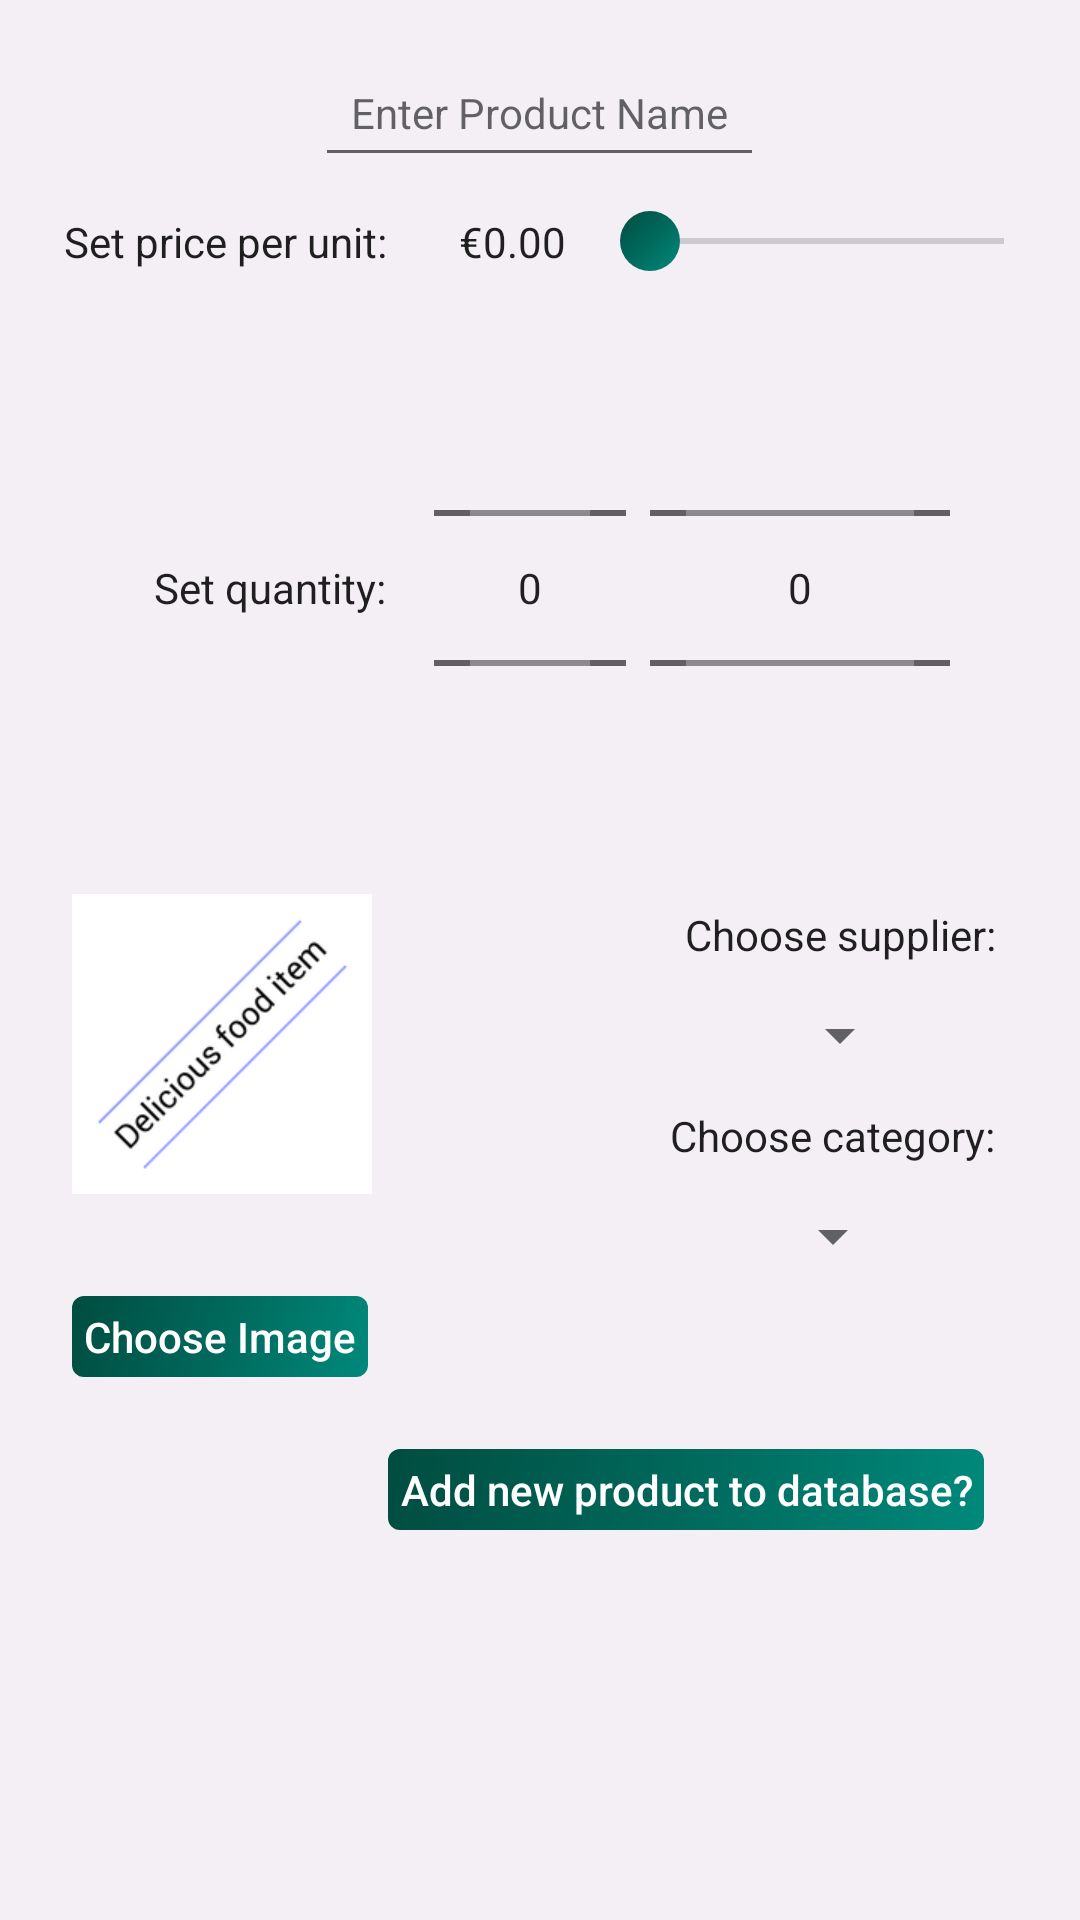

The Android layout XML behind this screen, and the referenced resources:
<!-- AndroidManifest.xml: application theme AppTheme -->
<!-- res/layout/activity_add_new_product.xml -->
<?xml version="1.0" encoding="utf-8"?>
<ScrollView
    android:layout_width="match_parent"
    android:layout_height="match_parent"
    android:fillViewport="true"
    android:descendantFocusability="beforeDescendants"
    android:padding="@dimen/activity_horizontal_margin"
    xmlns:android="http://schemas.android.com/apk/res/android"
    xmlns:tools="http://schemas.android.com/tools">

    <RelativeLayout
        xmlns:android="http://schemas.android.com/apk/res/android"
        xmlns:app="http://schemas.android.com/apk/res-auto"
        xmlns:tools="http://schemas.android.com/tools"
        android:layout_width="match_parent"
        android:layout_height="wrap_content"
        android:focusableInTouchMode="true"
        android:clickable="true"
        android:gravity="center_horizontal"
        tools:context="com.example.android.productmanager.AddNewProductActivity">

        <EditText
            style="@style/DetailViewStyle"
            android:id="@+id/name_edit_text"
            android:layout_width="wrap_content"
            android:layout_height="wrap_content"
            android:inputType="text"
            android:imeOptions="actionDone"
            android:maxLines="1"
            android:layout_alignParentTop="true"
            android:layout_centerHorizontal="true"
            android:hint="@string/enter_product_name"/>

        <LinearLayout
            android:id="@+id/set_price_layout"
            android:layout_width="match_parent"
            android:layout_height="wrap_content"
            android:layout_below="@id/name_edit_text"
            android:orientation="horizontal"
            android:gravity="center_horizontal">

            <TextView
                style="@style/DetailViewStyle"
                android:id="@+id/set_price"
                android:layout_width="wrap_content"
                android:layout_height="wrap_content"
                android:text="@string/set_price_text"/>

            <TextView
                style="@style/DetailViewStyle"
                android:id="@+id/price"
                android:layout_width="wrap_content"
                android:layout_height="wrap_content"
                android:text="@string/initial_price"/>

            <SeekBar
                android:id="@+id/price_setter"
                android:layout_width="150dp"
                android:layout_height="wrap_content"
                android:layout_gravity="center_vertical"
                android:progress="1"
                android:max="2500"
                android:thumb="@drawable/seekbar_thumb"/>

        </LinearLayout>

        <LinearLayout
            android:id="@+id/set_quantity_layout"
            android:layout_width="match_parent"
            android:layout_height="wrap_content"
            android:layout_below="@id/set_price_layout"
            android:orientation="horizontal"
            android:gravity="center_horizontal">

            <TextView
                style="@style/DetailViewStyle"
                android:id="@+id/set_quantity"
                android:layout_width="wrap_content"
                android:layout_height="match_parent"
                android:gravity="center_vertical"
                android:text="@string/set_quantity_text"/>

            <NumberPicker
                style="@style/DetailViewStyle"
                android:id="@+id/quantity_picker"
                android:layout_width="wrap_content"
                android:layout_height="match_parent"
                android:focusable="false"
                android:descendantFocusability="blocksDescendants"
                android:gravity="center_vertical"
                android:layout_margin="@dimen/list_item_view_padding"/>

            <NumberPicker
                style="@style/DetailViewStyle"
                android:id="@+id/unit_selector"
                android:layout_width="100dp"
                android:layout_height="match_parent"
                android:focusable="false"
                android:descendantFocusability="blocksDescendants"
                android:gravity="center_vertical"
                android:layout_margin="@dimen/list_item_view_padding"/>


        </LinearLayout>

        <LinearLayout
            android:id="@+id/set_supplier_layout"
            android:layout_width="wrap_content"
            android:layout_height="wrap_content"
            android:layout_below="@id/set_quantity_layout"
            android:layout_alignParentEnd="true"
            android:orientation="vertical"
            android:gravity="center_horizontal">

            <TextView
                style="@style/DetailViewStyle"
                android:id="@+id/set_supplier"
                android:layout_width="wrap_content"
                android:layout_height="wrap_content"
                android:text="@string/set_supplier_text"/>

            <Spinner
                android:id="@+id/supplier_selector"
                android:layout_width="wrap_content"
                android:layout_height="wrap_content"/>

        </LinearLayout>

        <LinearLayout
            android:id="@+id/set_category_layout"
            android:layout_width="wrap_content"
            android:layout_height="wrap_content"
            android:layout_below="@id/set_supplier_layout"
            android:layout_alignParentEnd="true"
            android:orientation="vertical"
            android:gravity="center_horizontal">

            <TextView
                style="@style/DetailViewStyle"
                android:id="@+id/set_category"
                android:layout_width="wrap_content"
                android:layout_height="wrap_content"
                android:text="@string/set_category_text"/>

            <Spinner
                android:id="@+id/category_selector"
                android:layout_width="wrap_content"
                android:layout_height="wrap_content"/>

        </LinearLayout>

        <TextView
            style="@style/DetailsButtonStyle"
            android:id="@+id/image_selector"
            android:layout_width="wrap_content"
            android:layout_height="wrap_content"
            android:layout_alignParentStart="true"
            android:layout_below="@id/set_category_layout"
            android:text="@string/choose_image"/>

        <TextView
            style="@style/DetailsButtonStyle"
            android:id="@+id/add_new_product"
            android:layout_width="wrap_content"
            android:layout_height="wrap_content"
            android:layout_alignParentEnd="true"
            android:layout_below="@id/image_selector"
            android:layout_margin="@dimen/activity_horizontal_margin"
            android:text="@string/add_new_product"/>

        <ImageView
            android:id="@+id/product_image"
            android:layout_below="@id/set_quantity_layout"
            android:layout_margin="@dimen/list_item_padding"
            android:src="@drawable/product_placeholder"
            android:contentDescription="@string/content_desc_product_img"
            style="@style/AddProductImageStyle"/>

    </RelativeLayout>
</ScrollView>
<!-- resources referenced by this layout -->
<resources>
  <dimen name="activity_horizontal_margin">16dp</dimen>
  <dimen name="list_item_padding">8dp</dimen>
  <dimen name="list_item_view_padding">4dp</dimen>
  <!-- drawable seekbar_thumb (drawable) -->
  <?xml version="1.0" encoding="utf-8"?>
  <shape xmlns:android="http://schemas.android.com/apk/res/android"
         android:shape="oval">
      <corners
          android:radius="12px"/>
      <size
          android:height="20dp"
          android:width="20dp"/>
      <gradient
          android:angle="135"
          android:centerColor="@color/button_centre_color"
          android:endColor="@color/button_end_color"
          android:startColor="@color/button_start_color"
          android:type="linear"/>
  
  </shape>
  <string name="add_new_product">Add new product to database?</string>
  <string name="choose_image">Choose Image</string>
  <string name="content_desc_product_img">Product Image</string>
  <string name="enter_product_name">Enter Product Name</string>
  <string name="initial_price">€0.00</string>
  <string name="set_category_text">Choose category:</string>
  <string name="set_price_text">Set price per unit:</string>
  <string name="set_quantity_text">Set quantity:</string>
  <string name="set_supplier_text">Choose supplier:</string>
  <style name="AddProductImageStyle">
          <item name="android:layout_width">@dimen/image_width_height</item>
          <item name="android:layout_height">@dimen/image_width_height</item>
          <item name="android:layout_margin">@dimen/activity_horizontal_margin</item>
      </style>
  <style name="DetailViewStyle">
          <item name="android:layout_width">wrap_content</item>
          <item name="android:layout_height">wrap_content</item>
          <item name="android:textAppearance">@android:style/TextAppearance.Material.Body1</item>
          <item name="android:padding">@dimen/detail_item_view_padding</item>
      </style>
  <style name="DetailsButtonStyle" parent="ListItemButtonStyle">
      </style>
  <style name="AppTheme" parent="Theme.AppCompat.Light.DarkActionBar">
          
          <item name="colorPrimary">@color/colorPrimary</item>
          <item name="colorPrimaryDark">@color/colorPrimaryDark</item>
          <item name="colorAccent">@color/colorAccent</item>
          <item name="android:colorBackground">@color/colorBackground</item>
          <item name="android:textAppearance">@style/StandardFontStyle</item>
      </style>
  <color name="button_centre_color">#00695C</color>
  <color name="button_end_color">#004D40</color>
  <color name="button_start_color">#00897B</color>
  <dimen name="image_width_height">100dp</dimen>
  <dimen name="detail_item_view_padding">12dp</dimen>
  <color name="colorPrimary">#163841</color>
  <color name="colorPrimaryDark">#1e2a59</color>
  <color name="colorAccent">#7d97d4</color>
  <color name="colorBackground">#F3EFF5</color>
  <style name="StandardFontStyle" parent="@android:style/TextAppearance.Medium">
          <item name="android:fontFamily">sans-serif</item>
          <item name="android:textColor">@color/base_font_color</item>
      </style>
  <!-- drawable button_background (drawable) -->
  <?xml version="1.0" encoding="utf-8"?>
  <shape xmlns:android="http://schemas.android.com/apk/res/android" android:shape="rectangle">
      <corners android:radius="12px"/>
      <gradient
          android:angle="135"
          android:centerColor="@color/button_centre_color"
          android:endColor="@color/button_end_color"
          android:startColor="@color/button_start_color"
          android:type="linear"/>
  </shape>
  <color name="button_text_color">#FFFFFF</color>
  <dimen name="button_padding">4dp</dimen>
  <dimen name="list_item_view_drawable_padding">4dp</dimen>
  <dimen name="button_margin">8dp</dimen>
  <color name="base_font_color">#000000</color>
</resources>
